Run: headless pygame with SDL's dummy video driver; simulated clock (each Clock.tick advances the game by its frame time, no real sleeping); random seed 0; keys injected as events and as key.get_pressed() state; no mouse input.
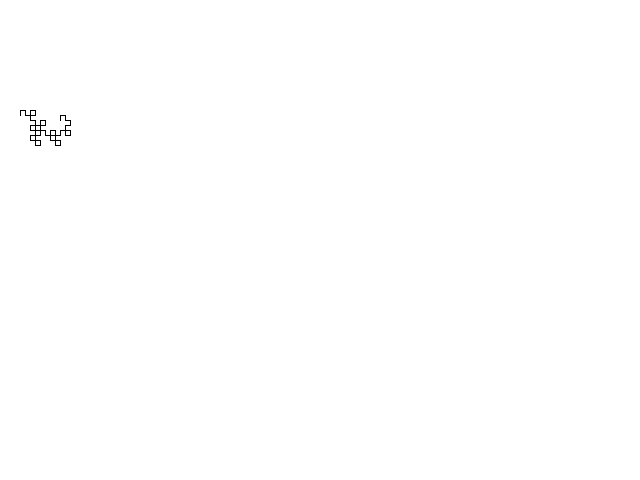
Frame 1 of 4 · flips 1–60 · no input
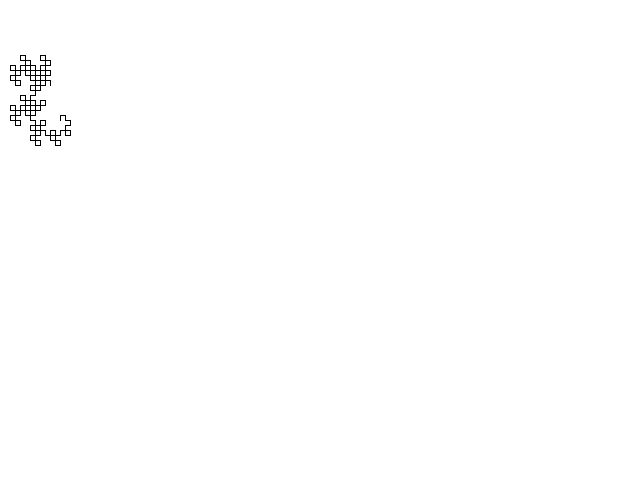
Frame 2 of 4 · flips 61–180 · tapped SPACE, RETURN · held RIGHT (→), D
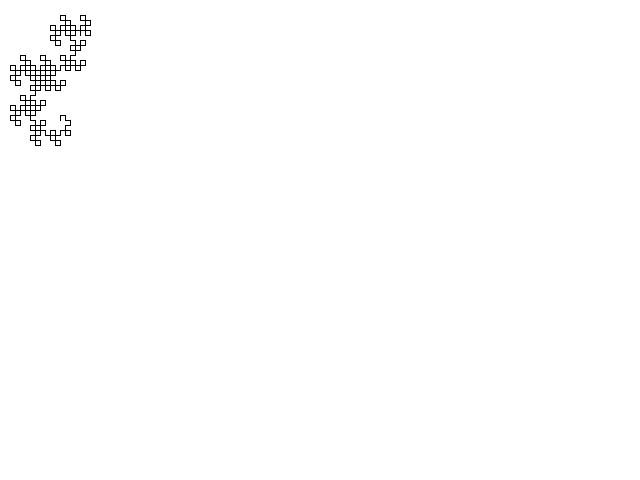
Frame 3 of 4 · flips 181–300 · held DOWN (↓), S
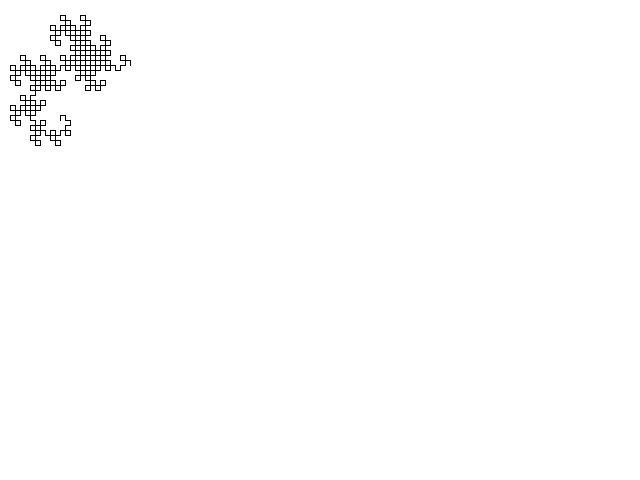
Frame 4 of 4 · flips 301–420 · held LEFT (←), A, UP (↑), W

The pygame program that drew these frames:

#STARTERS
import pygame, time, random, sys
pygame.init()
screen = pygame.display.set_mode([640,480])
screen.fill([255,255,255])
direction = 'north'
current = [0,0,1]
increment = 5
sleep = .0025
xx = 60
yy = 120-increment
plotPoints = [[xx,yy+increment],[xx,yy]]

#DIRECTIONS
def rightTurn():
  global sleep
  global increment
  global direction
  global xx
  global yy
  if direction == 'north':
    xx += increment
    direction = 'east'
  elif direction == 'south':
    xx -= increment
    direction = 'west'
  elif direction == 'west':
    yy -= increment
    direction = 'north'
  elif direction == 'east':
    yy += increment
    direction = 'south'
  plotPoints.append([xx,yy])
  pygame.draw.lines(screen,[0,0,0],False,plotPoints,1)
  pygame.display.flip()
  time.sleep(sleep)

def leftTurn():
  global sleep
  global increment
  global direction
  global xx
  global yy
  if direction == 'north':
    xx -= increment
    direction = 'west'
  elif direction == 'south':
    xx += increment
    direction = 'east'
  elif direction == 'west':
    yy += increment
    direction = 'south'
  elif direction == 'east':
    yy -= increment
    direction = 'north'
  plotPoints.append([xx,yy])
  pygame.draw.lines(screen,[0,0,0],False,plotPoints,1)
  pygame.display.flip()
  time.sleep(sleep)

#ITERATIONS
def Iterate():
  global current
  second = current[:]
  second.reverse()
  third = []

  for element in second:
    if element == 0:
      third.append(1)
    elif element == 1:
      third.append(0)

  current.append(0)
  current.extend(third)
  return current

for i in range(0,9):
  Iterate()

for element in current:
  if element == 0:
    rightTurn()
  elif element == 1:
    leftTurn()

#EXIT
while True:
  for event in pygame.event.get():
    if event.type == pygame.QUIT:
      sys.exit()
